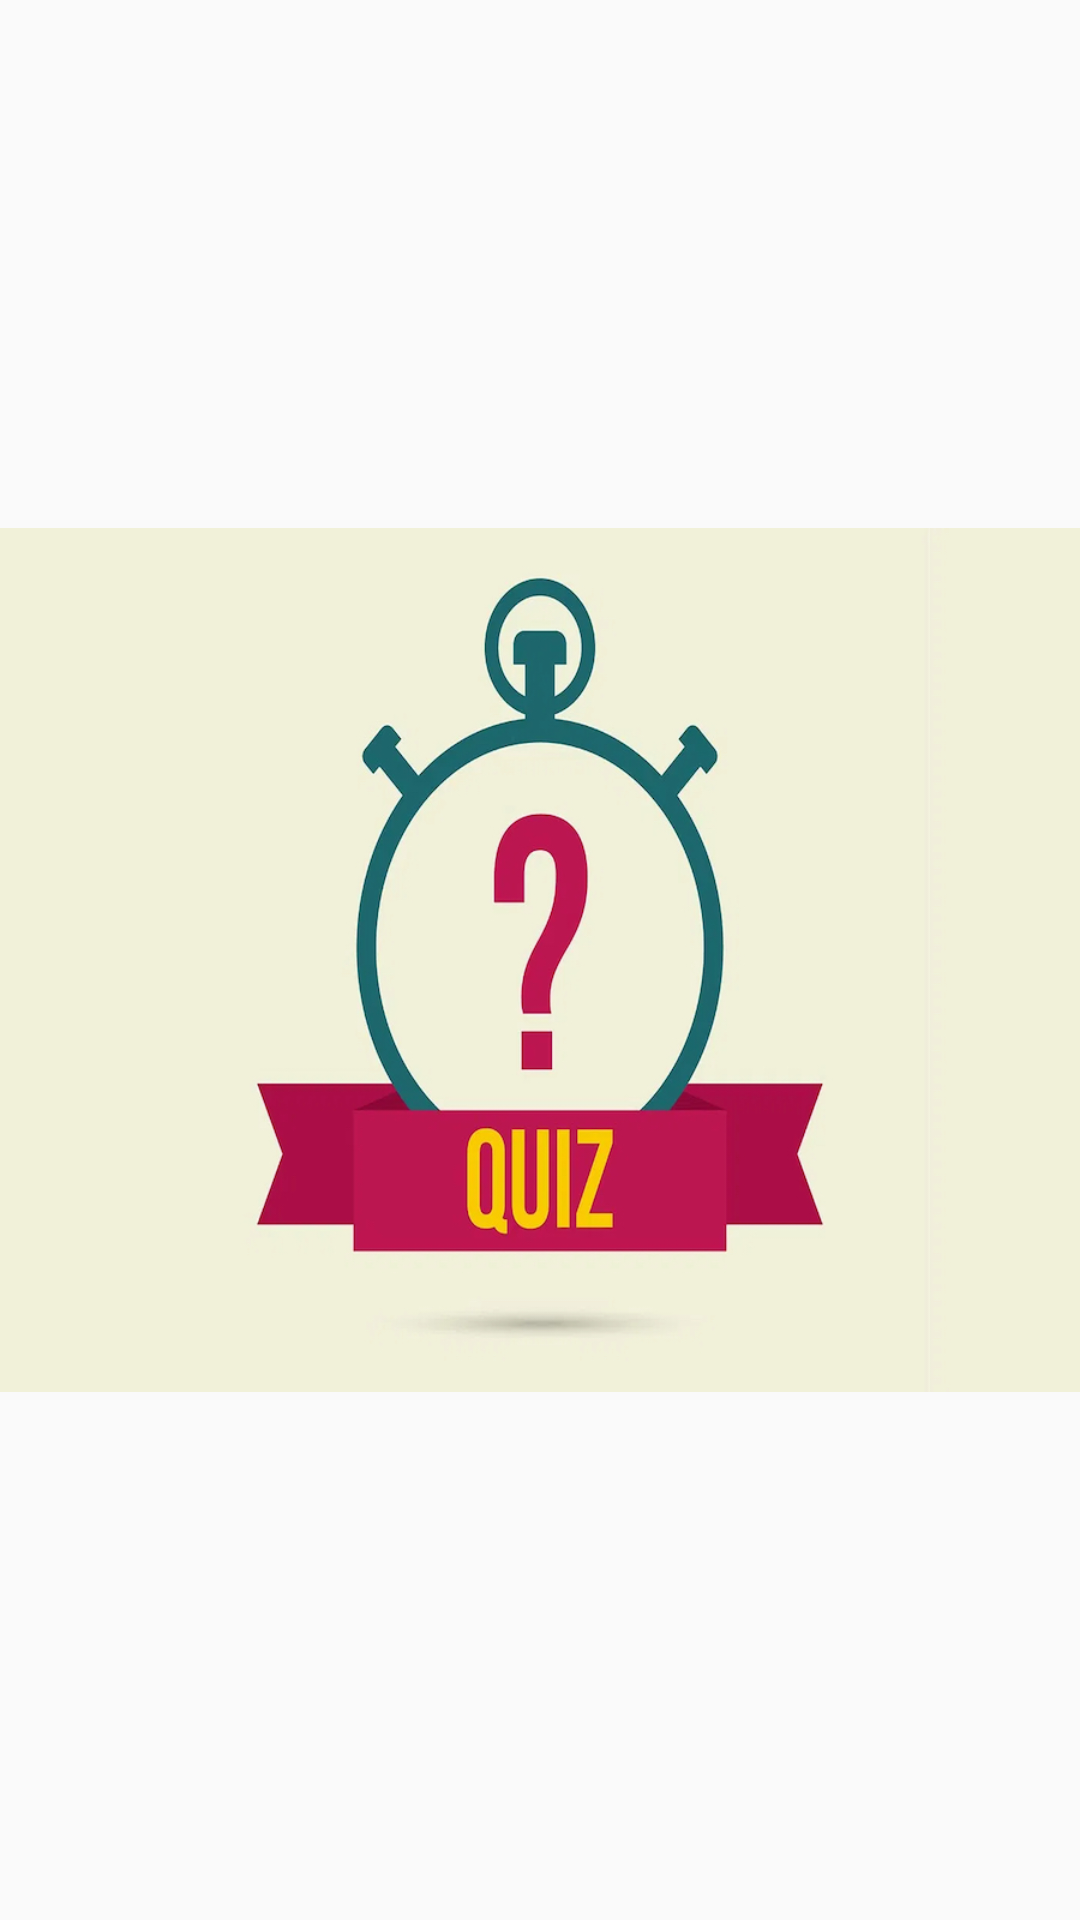

Android layout source for this screen:
<!-- AndroidManifest.xml: application theme AppTheme -->
<!-- res/layout/activity_startup_animation.xml -->
<?xml version="1.0" encoding="utf-8"?>

<RelativeLayout
        xmlns:android="http://schemas.android.com/apk/res/android"
        xmlns:tools="http://schemas.android.com/tools"
        xmlns:app="http://schemas.android.com/apk/res-auto"
        android:layout_width="match_parent"
        android:layout_height="match_parent"
        tools:context=".animations.StartupAnimation">
    <ImageView android:layout_width="match_parent"
               android:layout_height="match_parent"
               android:src="@drawable/trivia_start"
               android:layout_centerInParent="true"
               android:id="@+id/triviaStart"
    >

    </ImageView>

</RelativeLayout>
<!-- resources referenced by this layout -->
<resources>
  <!-- drawable trivia_start: jpg bitmap (drawable, 167023 bytes) -->
  <style name="AppTheme" parent="Theme.AppCompat.Light.DarkActionBar">
          
          <item name="colorPrimary">@color/colorPrimary</item>
          <item name="colorPrimaryDark">@color/colorPrimaryDark</item>
          <item name="colorAccent">@color/colorAccent</item>
      </style>
  <color name="colorPrimary">#89CFF0</color>
  <color name="colorPrimaryDark">#FFFFFF</color>
  <color name="colorAccent">#89CFF0</color>
</resources>
